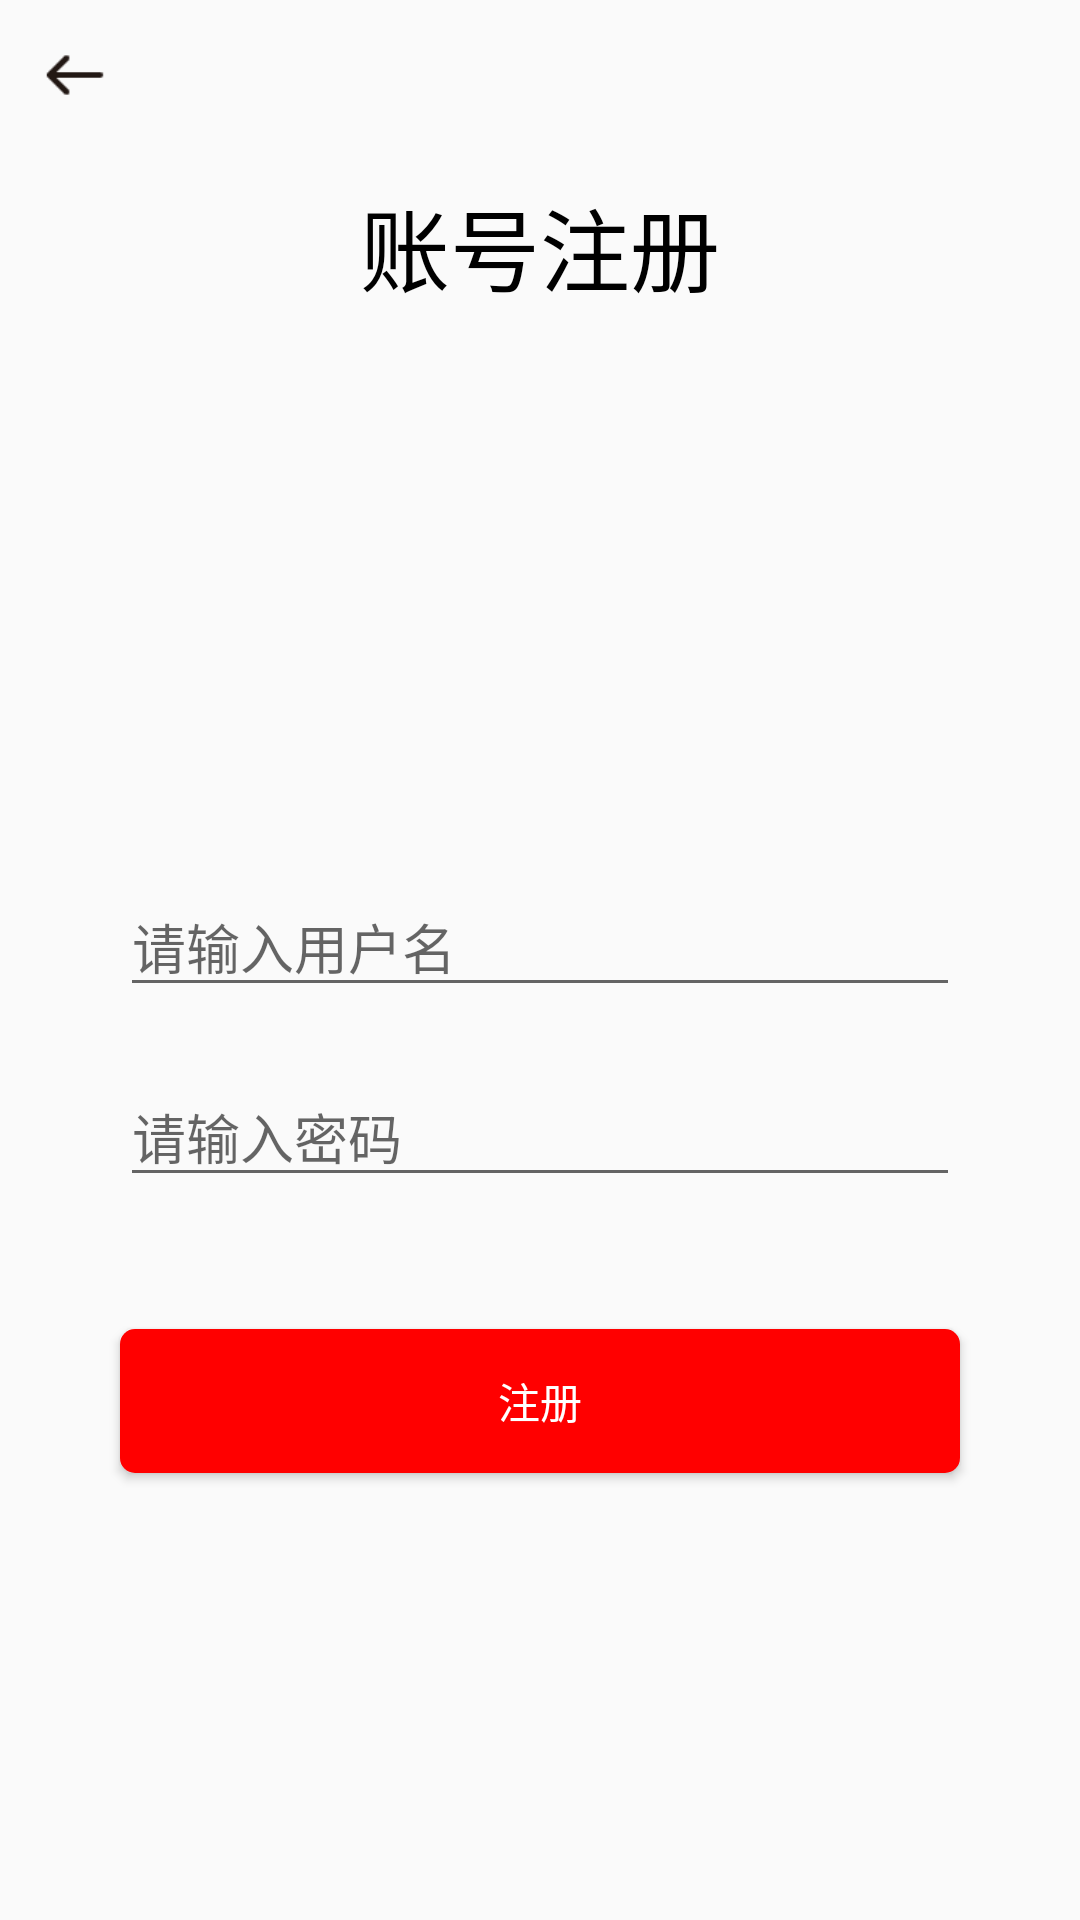

Here is an Android app screen rendered from its layout file. Give the layout XML and the strings, colors and styles it references.
<!-- AndroidManifest.xml: application theme AppTheme -->
<!-- res/layout/activity_register.xml -->
<?xml version="1.0" encoding="utf-8"?>
<LinearLayout xmlns:android="http://schemas.android.com/apk/res/android"
    android:orientation="vertical"
    android:layout_width="match_parent"
    android:layout_height="wrap_content">

    <RelativeLayout
        android:layout_width="match_parent"
        android:layout_height="wrap_content"
        android:orientation="horizontal">

        <Button
            android:id="@+id/login_by_message_return"
            android:layout_width="30dp"
            android:layout_height="30dp"
            android:layout_alignParentStart="true"
            android:layout_marginStart="10dp"
            android:layout_marginTop="10dp"
            android:background="@mipmap/arrow_back" />

    </RelativeLayout>

    <TextView
        android:layout_width="wrap_content"
        android:layout_height="wrap_content"
        android:layout_marginTop="20dp"
        android:textColor="@android:color/black"
        android:layout_gravity="center"
        android:textSize="30sp"
        android:text="账号注册" />

    <RelativeLayout
        android:layout_width="match_parent"
        android:layout_height="match_parent"
        android:layout_gravity="center_horizontal"
        android:gravity="center"
        android:orientation="vertical">

        <EditText
            android:id="@+id/login_input_phone"
            android:layout_width="280dp"
            android:layout_height="wrap_content"
            android:layout_alignParentTop="true"
            android:layout_centerHorizontal="true"
            android:layout_marginTop="40dp"
            android:ems="10"
            android:hint="请输入用户名"
            android:inputType="phone" />

        <EditText
            android:id="@+id/login_input_code"
            android:layout_width="280dp"
            android:layout_height="wrap_content"
            android:layout_alignStart="@+id/login_input_phone"
            android:layout_below="@+id/login_input_phone"
            android:layout_marginTop="20dp"
            android:hint="请输入密码"
            android:inputType="textPassword" >
        </EditText>

        <Button
            android:id="@+id/register_btn"
            android:layout_width="280dp"
            android:layout_height="wrap_content"
            android:layout_alignStart="@+id/login_input_code"
            android:layout_below="@+id/login_input_code"
            android:layout_marginTop="44dp"
            android:text="注册"
            android:textColor="#FFFFFF"
            android:background="@drawable/button_circle_shape"
            />

    </RelativeLayout>

</LinearLayout>
<!-- resources referenced by this layout -->
<resources>
  <!-- drawable button_circle_shape (drawable) -->
  <?xml version="1.0" encoding="UTF-8"?>
  <shape
      xmlns:android="http://schemas.android.com/apk/res/android"
      android:shape="rectangle">
      
      <solid android:color="#FF0000" />
      
      
      <corners
          android:radius="5dip" />
      
      
      
      
      
      
      
      **设置文字padding**
      
  
  
  
  
  
  
  </shape>
  <!-- mipmap arrow_back: png bitmap (mipmap-xxhdpi, 527 bytes) -->
  <style name="AppTheme" parent="Theme.AppCompat.Light.NoActionBar">
          
          <item name="colorPrimary">@color/colorPrimary</item>
          <item name="colorPrimaryDark">@color/colorPrimaryDark</item>
          <item name="colorAccent">@color/colorAccent</item>
          <item name="android:windowLightStatusBar">true</item>
      </style>
  <color name="colorPrimary">#FFFFFF</color>
  <color name="colorPrimaryDark">#FFFFFF</color>
  <color name="colorAccent">#FF0000</color>
</resources>
